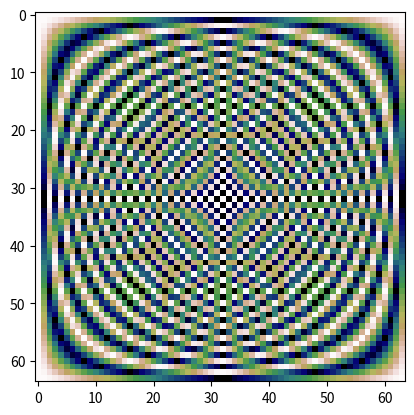

Generate this figure with matplotlib: (Note: this script raises an exception after producing the figure.)
import numpy as np
import matplotlib.pyplot as plt

N = 64
D = np.empty((N, N), dtype = np.cdouble)

W = np.exp(-1j * 2 * np.pi / N)
k = np.arange(N)

for n in np.arange(N):
    D[:, n] = W ** (k * n)

np.round(D)
real = plt.imshow(D.real)
real.set_cmap("gist_earth")
plt.savefig("../dft_plots/dftMatrixSixtyFourPointReal.pdf", bbox_inches = "tight")

plt.clf()
imag = plt.imshow(D.imag)
imag.set_cmap("gist_earth")
plt.savefig("../dft_plots/dftMatrixSixtyFourPointImaginary.pdf", bbox_inches = "tight")
# plt.imsave("../dft_plots/dftMatrixSixtyFourPointReal.pdf", D.real, dpi = 20)
# plt.imsave("../dft_plots/dftMatrixSixtyFourPointImaginary.pdf", D.imag, dpi = 20)

